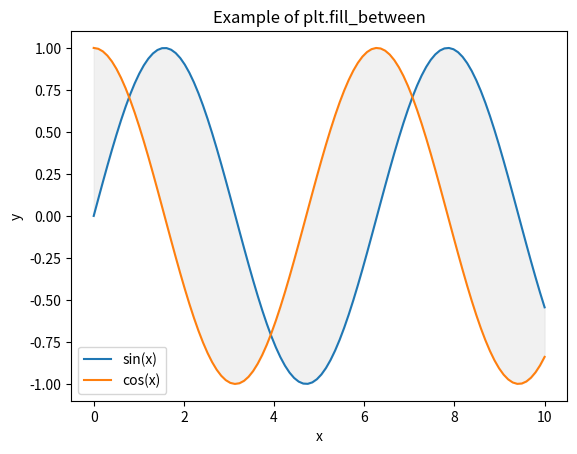

This figure's Python source:
import matplotlib.pyplot as plt
import numpy as np

# 生成示例数据
x = np.linspace(0, 10, 100)
y1 = np.sin(x)
y2 = np.cos(x)

# 绘制曲线
plt.plot(x, y1, label='sin(x)')
plt.plot(x, y2, label='cos(x)')

# 使用 plt.fill_between 填充两条曲线之间的颜色
plt.fill_between(x, y1, y2, color='lightgray', alpha=0.3)

# 添加图例和标签
plt.legend()
plt.xlabel('x')
plt.ylabel('y')
plt.title('Example of plt.fill_between')

# 显示图形
plt.show()
